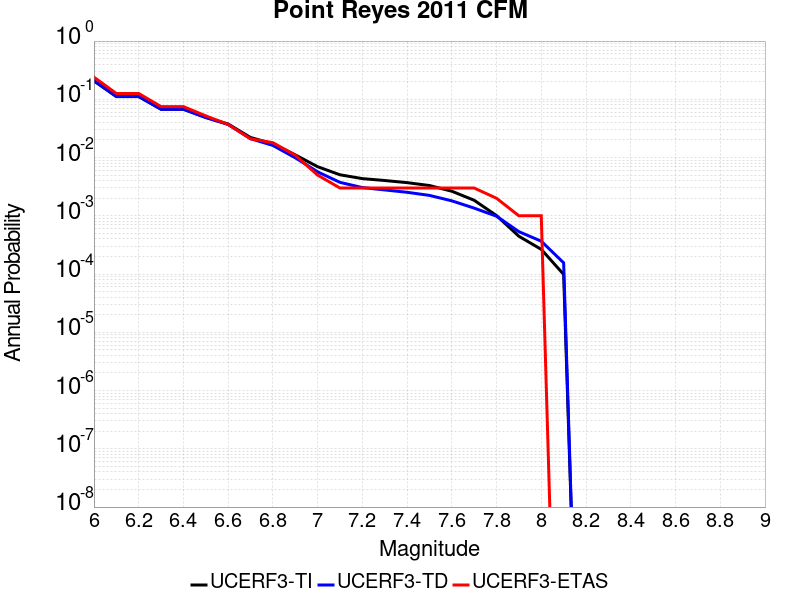

The data file committed next to this chart (first rows):
Magnitude, UCERF3-TI Prob, UCERF3-TD Prob, UCERF3-ETAS Prob
6.0, 0.2065, 0.2101, 0.24
6.1, 0.1114, 0.1122, 0.126
6.2, 0.1114, 0.1122, 0.126
6.3, 0.06763, 0.06746, 0.075
6.4, 0.06763, 0.06746, 0.075
6.5, 0.04906, 0.04853, 0.052
6.6, 0.03769, 0.03695, 0.037
6.7, 0.02212, 0.02109, 0.021
6.8, 0.01726, 0.01615, 0.018
6.9, 0.01113, 0.009918, 0.011
7.0, 0.006971, 0.005688, 0.005
7.1, 0.005062, 0.003752, 0.003
7.2, 0.004351, 0.003053, 0.003
7.3, 0.004036, 0.002781, 0.003
7.4, 0.003711, 0.002534, 0.003
7.5, 0.003311, 0.002241, 0.003
7.6, 0.002643, 0.001808, 0.003
7.7, 0.001848, 0.001355, 0.003
7.8, 0.001009, 9.841921E-4, 0.002
7.9, 4.452132E-4, 5.3433236E-4, 0.001
8.0, 2.6536043E-4, 3.6662086E-4, 0.001
8.1, 9.8772405E-5, 1.5587483E-4, 0.0
